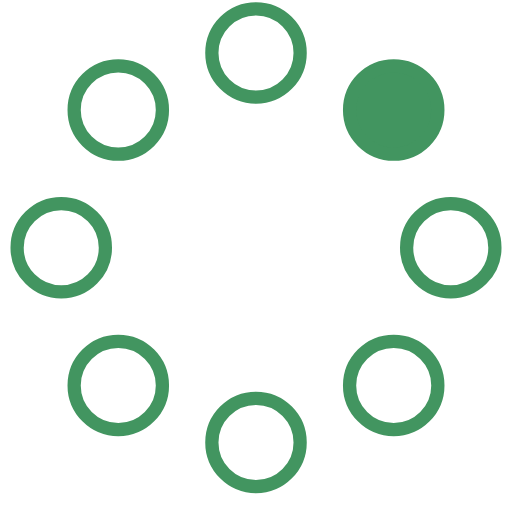
t = 0.00 s
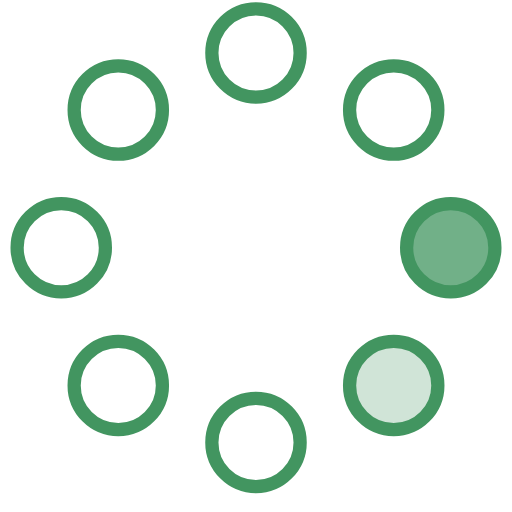
t = 0.23 s
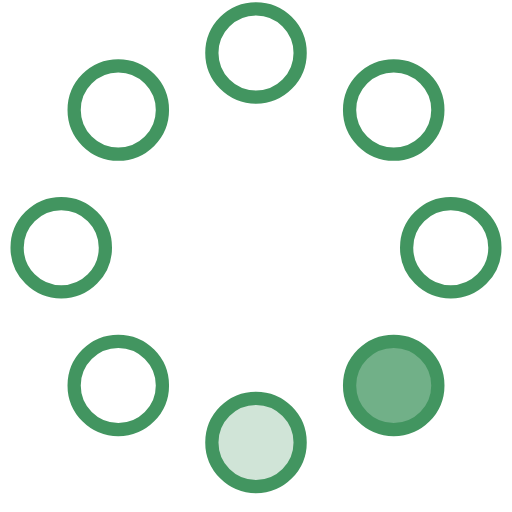
t = 0.42 s
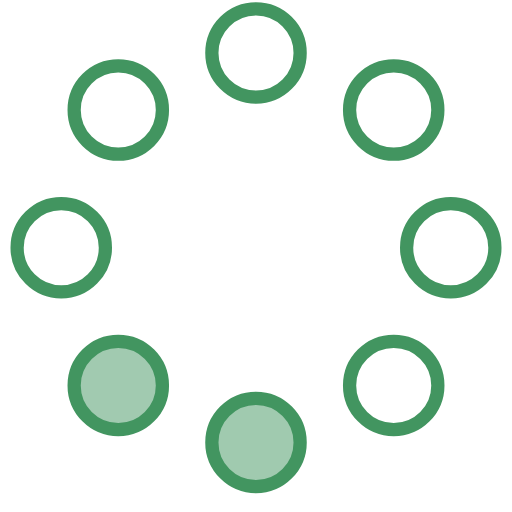
t = 0.65 s
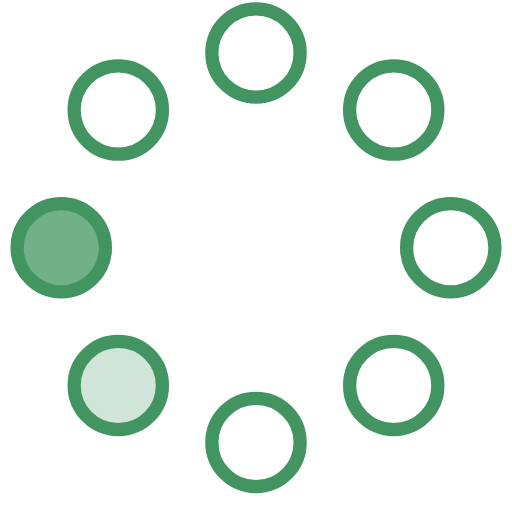
t = 0.88 s
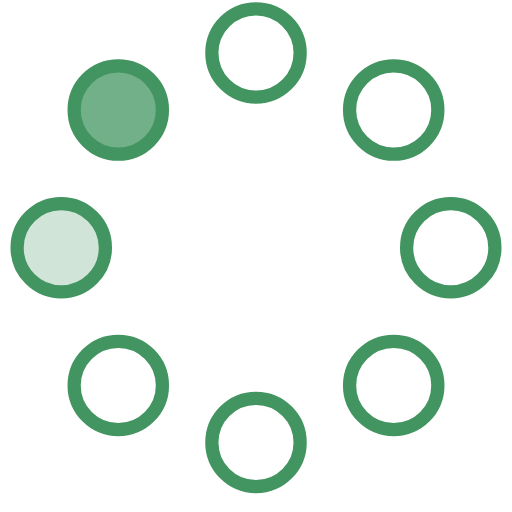
t = 1.07 s

The animated SVG that drew these frames (rendered in a browser with its animation timeline set to each time). Animation: 8 SMIL elements (animate=8); one cycle of 1.30 s, repeats indefinitely.

<!-- By Sam Herbert (@sherb), for everyone. More @ http://goo.gl/7AJzbL -->
<svg width="58" height="58" viewBox="0 0 58 58" xmlns="http://www.w3.org/2000/svg" >
    <g fill="none" fill-rule="evenodd">
        <g transform="translate(2 1)" stroke="#429560" stroke-width="1.5">
            <circle cx="42.601" cy="11.462" r="5" fill-opacity="1" fill="#429560">
                <animate attributeName="fill-opacity"
                     begin="0s" dur="1.3s"
                     values="1;0;0;0;0;0;0;0" calcMode="linear"
                     repeatCount="indefinite" />
            </circle>
            <circle cx="49.063" cy="27.063" r="5" fill-opacity="0" fill="#429560">
                <animate attributeName="fill-opacity"
                     begin="0s" dur="1.3s"
                     values="0;1;0;0;0;0;0;0" calcMode="linear"
                     repeatCount="indefinite" />
            </circle>
            <circle cx="42.601" cy="42.663" r="5" fill-opacity="0" fill="#429560">
                <animate attributeName="fill-opacity"
                     begin="0s" dur="1.3s"
                     values="0;0;1;0;0;0;0;0" calcMode="linear"
                     repeatCount="indefinite" />
            </circle>
            <circle cx="27" cy="49.125" r="5" fill-opacity="0" fill="#429560">
                <animate attributeName="fill-opacity"
                     begin="0s" dur="1.3s"
                     values="0;0;0;1;0;0;0;0" calcMode="linear"
                     repeatCount="indefinite" />
            </circle>
            <circle cx="11.399" cy="42.663" r="5" fill-opacity="0" fill="#429560">
                <animate attributeName="fill-opacity"
                     begin="0s" dur="1.3s"
                     values="0;0;0;0;1;0;0;0" calcMode="linear"
                     repeatCount="indefinite" />
            </circle>
            <circle cx="4.938" cy="27.063" r="5" fill-opacity="0" fill="#429560">
                <animate attributeName="fill-opacity"
                     begin="0s" dur="1.3s"
                     values="0;0;0;0;0;1;0;0" calcMode="linear"
                     repeatCount="indefinite" />
            </circle>
            <circle cx="11.399" cy="11.462" r="5" fill-opacity="0" fill="#429560">
                <animate attributeName="fill-opacity"
                     begin="0s" dur="1.3s"
                     values="0;0;0;0;0;0;1;0" calcMode="linear"
                     repeatCount="indefinite" />
            </circle>
            <circle cx="27" cy="5" r="5" fill-opacity="0" fill="#429560">
                <animate attributeName="fill-opacity"
                     begin="0s" dur="1.3s"
                     values="0;0;0;0;0;0;0;1" calcMode="linear"
                     repeatCount="indefinite" />
            </circle>
        </g>
    </g>
</svg>